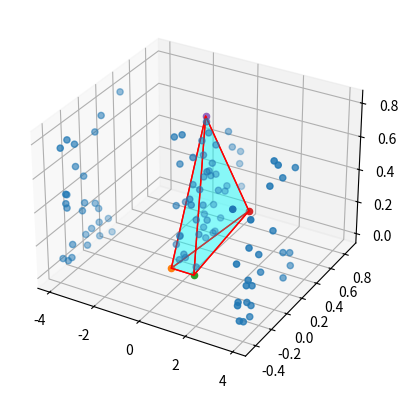

Generate this figure with matplotlib:
import matplotlib
from mpl_toolkits.mplot3d.art3d import Poly3DCollection, Line3DCollection
import numpy as np
import random
import math
import matplotlib.pyplot as plt

fig = plt.figure()
ax = plt.axes(projection='3d')

xy_W = 1
xy_H = math.sqrt(xy_W**2 - (xy_W/2)**2)
yz_Q = math.sqrt(xy_H**2 - (xy_H/3)**2)

def make_point():
    xy_slope = -xy_H/(xy_W/2)
    yz_slope = yz_Q/(xy_H*(1/3))
    yz_inter = 0

    p = [random.random()- xy_W/2, random.random() * xy_H, random.random() * yz_Q]
    
    xyr = [xy_slope, xy_H/4]
    yx_rotate = [xy_H*(2/3), yz_Q/2]

    if p[0] < 0: 
        xyr[0] = -xyr[0]
        xy_slope = -xy_slope

    if p[1] > p[0]*xy_slope+xy_H:
        p = [xyr[0] - (p[0] - xyr[0]), xyr[1] - (p[1] - xyr[1]), p[2]]

    if p[1] < xy_H*(1/3)+yz_inter:
        yx_rotate[0] = [xy_H*(1/6)]
        yz_slope = yz_Q/(xy_H*(2/3))
        yz_inter = 2*yz_Q

    if p[2] > p[1]*yz_slope+yz_inter:
        p = [p[0], xyr[1] - (p[1] - xyr[1]), p[2]]

    return p

NUMBER_OF_POINTS = 100
p = np.zeros((NUMBER_OF_POINTS,3))

for i in range(NUMBER_OF_POINTS):
    p[i] = make_point()

ax.scatter([p[:, 0]], p[: ,1], p[:, 2])

v = np.array([(-xy_W/2, 0, 0), (xy_W/2, 0, 0), (0, xy_H, 0), (0, xy_H*(1/3), yz_Q)])
verts = [ [v[0],v[1],v[2]], [v[0],v[1],v[3]],
 [v[0],v[2],v[3]], [v[1],v[2],v[3]]]

for i in v:
    ax.scatter(i[0], i[1], i[2])
ax.add_collection3d(Poly3DCollection(verts, facecolors='cyan', linewidths=1, edgecolors='r', alpha=.25))
plt.show()